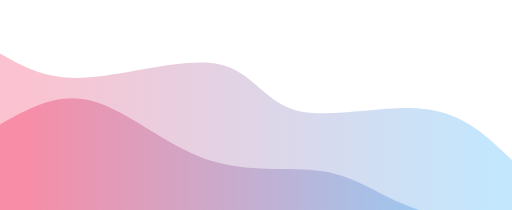
t = 0.00 s
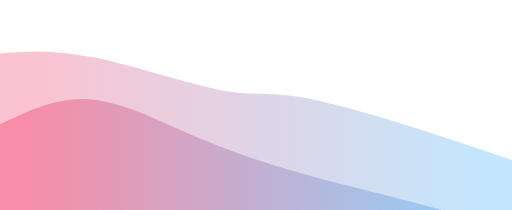
t = 0.75 s
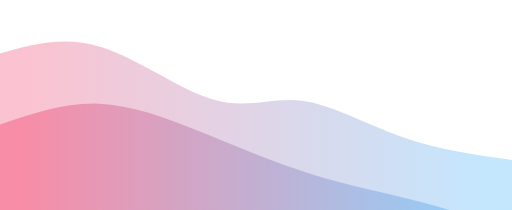
t = 1.25 s
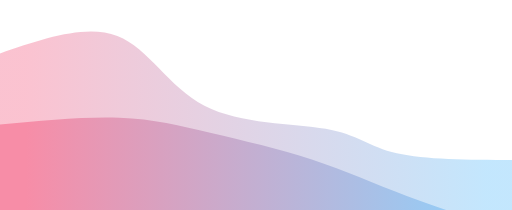
t = 2.00 s
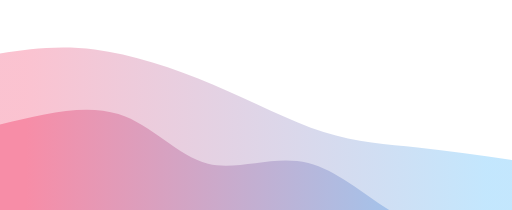
t = 2.75 s
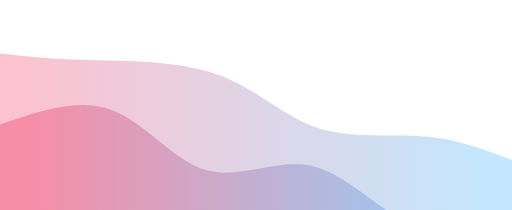
t = 3.25 s

The animated SVG that drew these frames (rendered in a browser with its animation timeline set to each time). Animation: 2 CSS @keyframes rules; one cycle of 4.00 s, repeats indefinitely.

<svg width="100%" height="100%" id="svg" viewBox="0 0 1440 590" xmlns="http://www.w3.org/2000/svg" class="transition duration-300 ease-in-out delay-150"><style>
          .path-0{
            animation:pathAnim-0 4s;
            animation-timing-function: linear;
            animation-iteration-count: infinite;
          }
          @keyframes pathAnim-0{
            0%{
              d: path("M 0,600 L 0,150 C 65.10047846889952,187.2822966507177 130.20095693779905,224.56459330143542 243,218 C 355.79904306220095,211.43540669856458 516.2966507177033,161.02392344497605 613,180 C 709.7033492822967,198.97607655502395 742.6124401913877,287.3397129186603 836,311 C 929.3875598086123,334.6602870813397 1083.2535885167465,293.61722488038276 1194,306 C 1304.7464114832535,318.38277511961724 1372.3732057416269,384.1913875598086 1440,450 L 1440,600 L 0,600 Z");
            }
            25%{
              d: path("M 0,600 L 0,150 C 78.99521531100478,130.23923444976077 157.99043062200957,110.47846889952157 268,142 C 378.00956937799043,173.52153110047843 519.0334928229665,256.3253588516746 611,275 C 702.9665071770335,293.6746411483254 745.8755980861242,248.2200956937799 827,257 C 908.1244019138758,265.7799043062201 1027.464114832536,328.79425837320576 1136,370 C 1244.535885167464,411.20574162679424 1342.2679425837318,430.6028708133971 1440,450 L 1440,600 L 0,600 Z");
            }
            50%{
              d: path("M 0,600 L 0,150 C 120.98564593301438,108.54545454545455 241.97129186602876,67.0909090909091 330,101 C 418.02870813397124,134.9090909090909 473.1004784688995,244.1818181818182 575,297 C 676.8995215311005,349.8181818181818 825.6267942583734,346.1818181818182 916,362 C 1006.3732057416266,377.8181818181818 1038.3923444976076,413.0909090909091 1116,431 C 1193.6076555023924,448.9090909090909 1316.8038277511962,449.45454545454544 1440,450 L 1440,600 L 0,600 Z");
            }
            75%{
              d: path("M 0,600 L 0,150 C 69.64593301435406,147.88516746411483 139.2918660287081,145.77033492822966 245,152 C 350.7081339712919,158.22966507177034 492.47846889952166,172.80382775119614 608,218 C 723.5215311004783,263.19617224880386 812.7942583732058,339.0143540669857 908,374 C 1003.2057416267942,408.9856459330143 1104.3444976076555,403.1387559808612 1194,409 C 1283.6555023923445,414.8612440191388 1361.8277511961724,432.4306220095694 1440,450 L 1440,600 L 0,600 Z");
            }
            100%{
              d: path("M 0,600 L 0,150 C 65.10047846889952,187.2822966507177 130.20095693779905,224.56459330143542 243,218 C 355.79904306220095,211.43540669856458 516.2966507177033,161.02392344497605 613,180 C 709.7033492822967,198.97607655502395 742.6124401913877,287.3397129186603 836,311 C 929.3875598086123,334.6602870813397 1083.2535885167465,293.61722488038276 1194,306 C 1304.7464114832535,318.38277511961724 1372.3732057416269,384.1913875598086 1440,450 L 1440,600 L 0,600 Z");
            }
          }</style><defs><linearGradient id="gradient" x1="0%" y1="50%" x2="100%" y2="50%"><stop offset="5%" stop-color="#F78DA7"></stop><stop offset="95%" stop-color="#8ED1FC"></stop></linearGradient></defs><path d="M 0,600 L 0,150 C 65.10047846889952,187.2822966507177 130.20095693779905,224.56459330143542 243,218 C 355.79904306220095,211.43540669856458 516.2966507177033,161.02392344497605 613,180 C 709.7033492822967,198.97607655502395 742.6124401913877,287.3397129186603 836,311 C 929.3875598086123,334.6602870813397 1083.2535885167465,293.61722488038276 1194,306 C 1304.7464114832535,318.38277511961724 1372.3732057416269,384.1913875598086 1440,450 L 1440,600 L 0,600 Z" stroke="none" stroke-width="0" fill="url(#gradient)" fill-opacity="0.53" class="transition-all duration-300 ease-in-out delay-150 path-0"></path><style>
          .path-1{
            animation:pathAnim-1 4s;
            animation-timing-function: linear;
            animation-iteration-count: infinite;
          }
          @keyframes pathAnim-1{
            0%{
              d: path("M 0,600 L 0,350 C 81.90430622009566,303.88516746411483 163.80861244019133,257.77033492822966 260,284 C 356.1913875598087,310.22966507177034 466.6698564593303,408.80382775119625 582,448 C 697.3301435406697,487.19617224880375 817.5119617224879,467.0143540669857 908,481 C 998.4880382775121,494.9856459330143 1059.2822966507179,543.1387559808612 1143,577 C 1226.7177033492821,610.8612440191388 1333.358851674641,630.4306220095693 1440,650 L 1440,600 L 0,600 Z");
            }
            25%{
              d: path("M 0,600 L 0,350 C 81.82775119617222,312.5933014354067 163.65550239234443,275.1866028708134 257,278 C 350.34449760765557,280.8133971291866 455.2057416267943,323.8468899521531 559,371 C 662.7942583732057,418.1531100478469 765.5215311004785,469.42583732057415 876,503 C 986.4784688995215,536.5741626794259 1104.7081339712918,552.4497607655503 1200,574 C 1295.2918660287082,595.5502392344497 1367.6459330143541,622.7751196172248 1440,650 L 1440,600 L 0,600 Z");
            }
            50%{
              d: path("M 0,600 L 0,350 C 119.78947368421049,338.7177033492823 239.57894736842098,327.43540669856463 336,331 C 432.421052631579,334.56459330143537 505.47368421052647,352.9760765550239 594,374 C 682.5263157894735,395.0239234449761 786.5263157894735,418.6602870813397 879,449 C 971.4736842105265,479.3397129186603 1052.421052631579,516.3827751196172 1144,551 C 1235.578947368421,585.6172248803828 1337.7894736842104,617.8086124401914 1440,650 L 1440,600 L 0,600 Z");
            }
            75%{
              d: path("M 0,600 L 0,350 C 118.64114832535887,314.2488038277512 237.28229665071774,278.49760765550246 332,317 C 426.71770334928226,355.50239234449754 497.51196172248797,468.2583732057416 582,489 C 666.488038277512,509.7416267942584 764.6698564593302,438.46889952153117 863,461 C 961.3301435406698,483.53110047846883 1059.8086124401914,599.866028708134 1156,647 C 1252.1913875598086,694.133971291866 1346.0956937799042,672.0669856459331 1440,650 L 1440,600 L 0,600 Z");
            }
            100%{
              d: path("M 0,600 L 0,350 C 81.90430622009566,303.88516746411483 163.80861244019133,257.77033492822966 260,284 C 356.1913875598087,310.22966507177034 466.6698564593303,408.80382775119625 582,448 C 697.3301435406697,487.19617224880375 817.5119617224879,467.0143540669857 908,481 C 998.4880382775121,494.9856459330143 1059.2822966507179,543.1387559808612 1143,577 C 1226.7177033492821,610.8612440191388 1333.358851674641,630.4306220095693 1440,650 L 1440,600 L 0,600 Z");
            }
          }</style><defs><linearGradient id="gradient" x1="0%" y1="50%" x2="100%" y2="50%"><stop offset="5%" stop-color="#F78DA7"></stop><stop offset="95%" stop-color="#8ED1FC"></stop></linearGradient></defs><path d="M 0,600 L 0,350 C 81.90430622009566,303.88516746411483 163.80861244019133,257.77033492822966 260,284 C 356.1913875598087,310.22966507177034 466.6698564593303,408.80382775119625 582,448 C 697.3301435406697,487.19617224880375 817.5119617224879,467.0143540669857 908,481 C 998.4880382775121,494.9856459330143 1059.2822966507179,543.1387559808612 1143,577 C 1226.7177033492821,610.8612440191388 1333.358851674641,630.4306220095693 1440,650 L 1440,600 L 0,600 Z" stroke="none" stroke-width="0" fill="url(#gradient)" fill-opacity="1" class="transition-all duration-300 ease-in-out delay-150 path-1"></path></svg>
